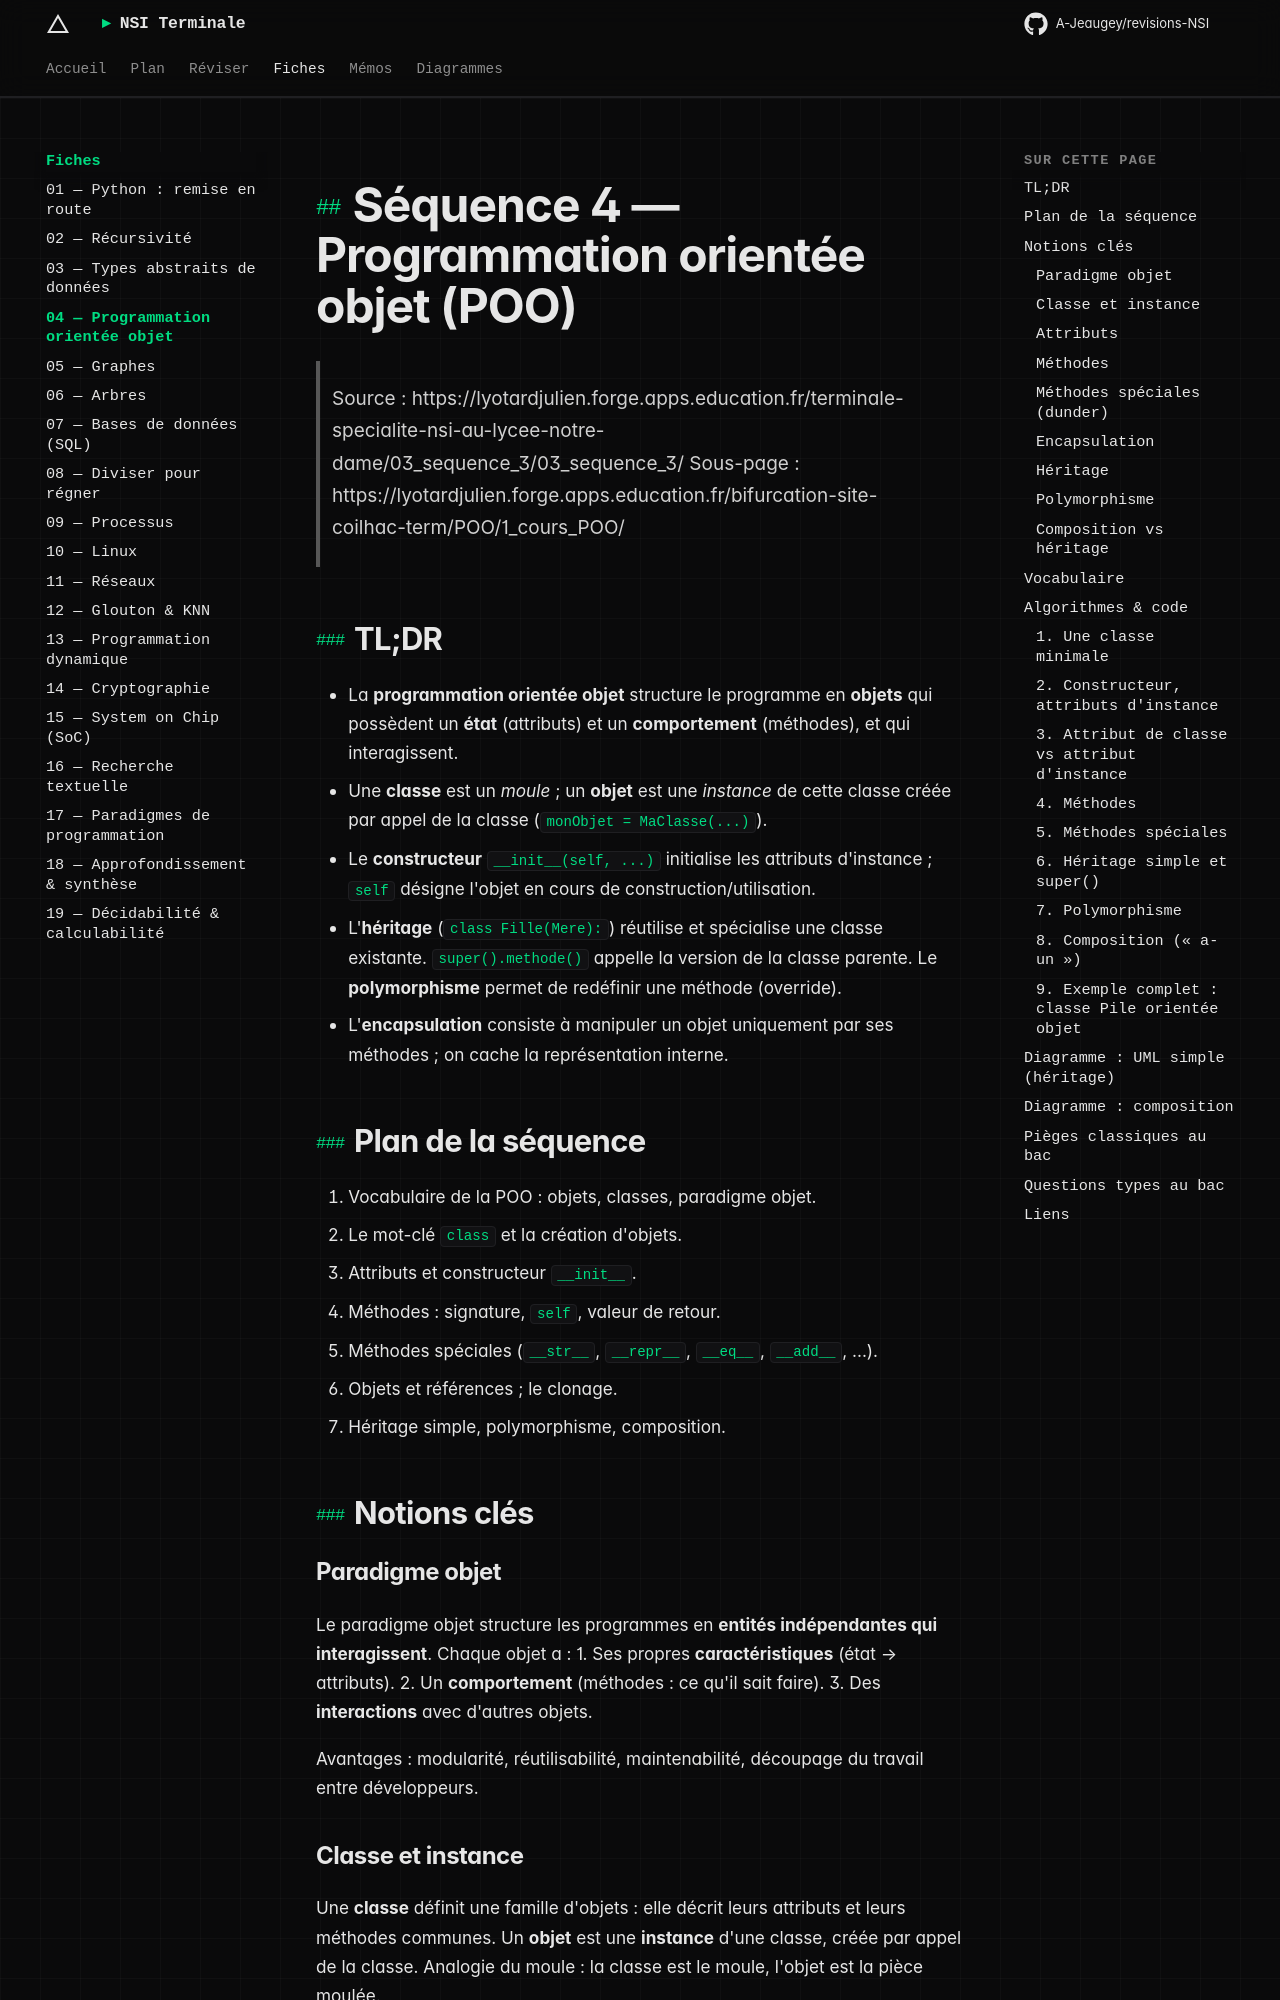

repository: A-Jeaugey/revisions-NSI · page: fiches/04_programmation_orientee_objet/index.html · generator: mkdocs

# Séquence 4 — Programmation orientée objet (POO)

> Source : https://lyotardjulien.forge.apps.education.fr/terminale-specialite-nsi-au-lycee-notre-dame/03_sequence_3/03_sequence_3/
> Sous-page : https://lyotardjulien.forge.apps.education.fr/bifurcation-site-coilhac-term/POO/1_cours_POO/

## TL;DR
- La **programmation orientée objet** structure le programme en **objets** qui possèdent un **état** (attributs) et un **comportement** (méthodes), et qui interagissent.
- Une **classe** est un *moule* ; un **objet** est une *instance* de cette classe créée par appel de la classe (`monObjet = MaClasse(...)`).
- Le **constructeur** `__init__(self, ...)` initialise les attributs d'instance ; `self` désigne l'objet en cours de construction/utilisation.
- L'**héritage** (`class Fille(Mere):`) réutilise et spécialise une classe existante. `super().methode()` appelle la version de la classe parente. Le **polymorphisme** permet de redéfinir une méthode (override).
- L'**encapsulation** consiste à manipuler un objet uniquement par ses méthodes ; on cache la représentation interne.

## Plan de la séquence
1. Vocabulaire de la POO : objets, classes, paradigme objet.
2. Le mot-clé `class` et la création d'objets.
3. Attributs et constructeur `__init__`.
4. Méthodes : signature, `self`, valeur de retour.
5. Méthodes spéciales (`__str__`, `__repr__`, `__eq__`, `__add__`, ...).
6. Objets et références ; le clonage.
7. Héritage simple, polymorphisme, composition.

## Notions clés

### Paradigme objet
Le paradigme objet structure les programmes en **entités indépendantes qui interagissent**. Chaque objet a :
1. Ses propres **caractéristiques** (état → attributs).
2. Un **comportement** (méthodes : ce qu'il sait faire).
3. Des **interactions** avec d'autres objets.

Avantages : modularité, réutilisabilité, maintenabilité, découpage du travail entre développeurs.
